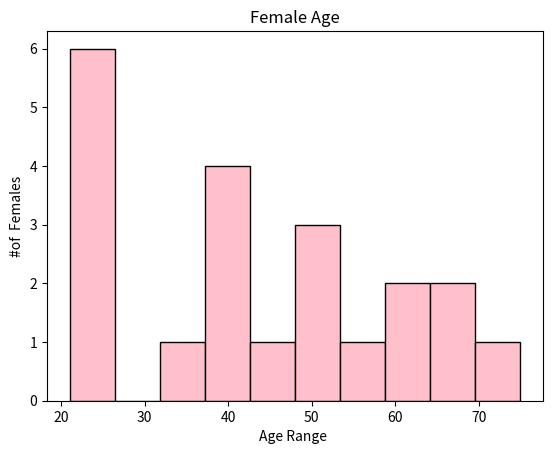

This chart was generated by the following Python code:
# import matplotlib.pyplot as plt
# male_age = [53,51,71,31,33,39,52,27,54,30,64,26,21,54,52,20,59,32]
# female_age = [53,65,68,21,75,46,24,63,61,24,49,41,39,40,25,54,42,32,48,23,23]
# plt.hist(male_age,edgecolor = "black",color="skyblue")
# # plt.hist(female_age,edgecolor = "black",color="pink")
# plt.xlabel("Age Range ")
# plt.ylabel("#of Males")
# plt.title("Male Age")
# plt.show()

import matplotlib.pyplot as plt
male_age = [53,51,71,31,33,39,52,27,54,30,64,26,21,54,52,20,59,32]
female_age = [53,65,68,21,75,46,24,63,61,24,49,41,39,40,25,54,42,32,48,23,23]
plt.hist(female_age,edgecolor = "black",color="pink")
plt.xlabel("Age Range ")
plt.ylabel("#of  Females")
plt.title("Female Age")
plt.show()